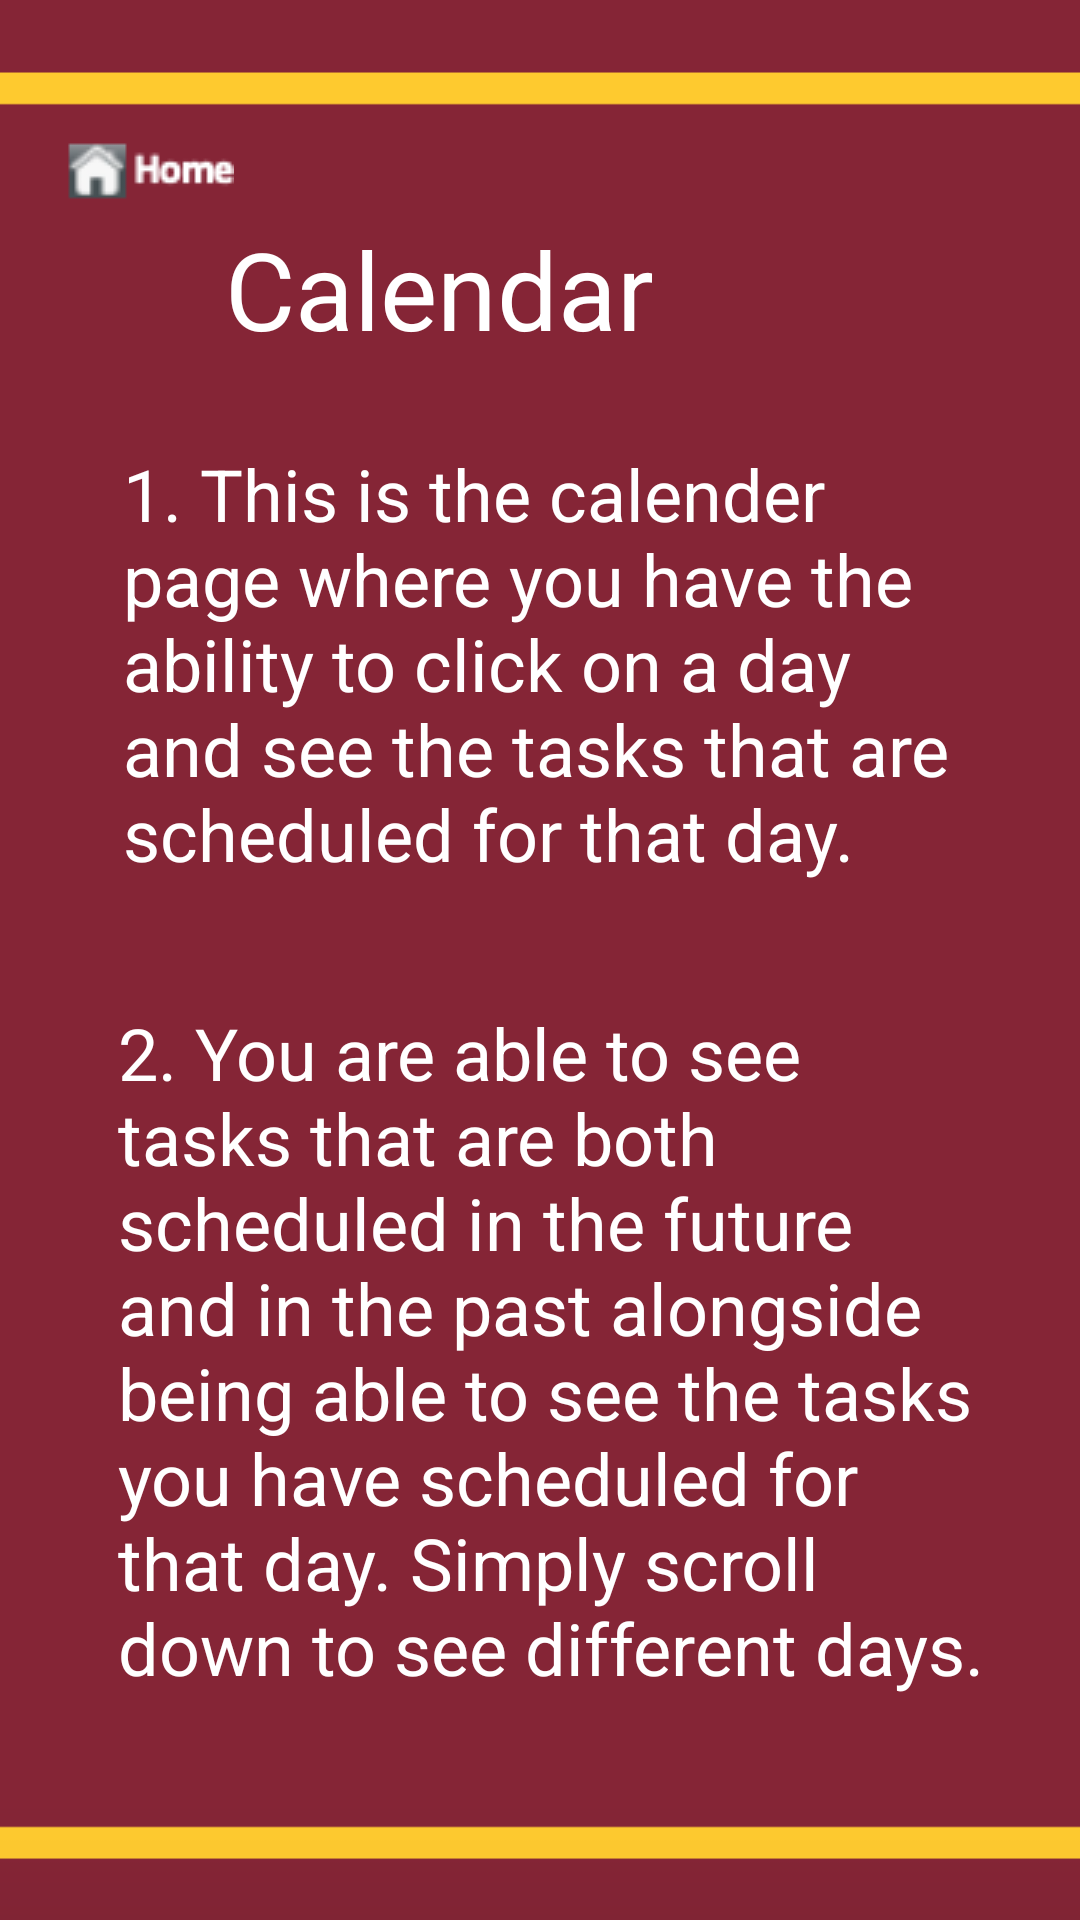

Reconstruct the res/layout file that produces this screen, plus the resources it refers to.
<!-- AndroidManifest.xml: application theme Theme.Schedule4U -->
<!-- res/layout/activity_calendar_about_me.xml -->
<?xml version="1.0" encoding="utf-8"?>
<androidx.constraintlayout.widget.ConstraintLayout
    xmlns:android="http://schemas.android.com/apk/res/android"
    xmlns:app="http://schemas.android.com/apk/res-auto"
    xmlns:tools="http://schemas.android.com/tools"
    android:layout_width="match_parent"
    android:layout_height="match_parent"
    tools:context=".CalendarAboutMe"
    android:background="@drawable/umn_color"><![CDATA[>





    ]]>

    <ImageButton
        android:id="@+id/homebutton1"
        android:layout_width="66dp"
        android:layout_height="32dp"
        android:layout_marginStart="16dp"
        android:layout_marginLeft="16dp"
        android:layout_marginTop="40dp"
        app:layout_constraintStart_toStartOf="parent"
        app:layout_constraintTop_toTopOf="parent"
        app:srcCompat="@drawable/homeimage" />

    <TextView
        android:id="@+id/textView2"
        android:layout_width="285dp"
        android:layout_height="69dp"
        android:text="Calendar"
        android:textColor="#FFFFFF"
        android:textSize="36sp"
        app:layout_constraintBottom_toBottomOf="parent"
        app:layout_constraintEnd_toEndOf="parent"
        app:layout_constraintHorizontal_bias="1.0"
        app:layout_constraintStart_toStartOf="parent"
        app:layout_constraintTop_toTopOf="parent"
        app:layout_constraintVertical_bias="0.126" />

    <TextView
        android:id="@+id/textView4"
        android:layout_width="283dp"
        android:layout_height="182dp"
        android:text="1. This is the calender page where you have the ability to click on a
day and see the tasks that are scheduled for that day. "
        android:textColor="#FFFFFF"
        android:textSize="24sp"
        app:layout_constraintBottom_toBottomOf="parent"
        app:layout_constraintEnd_toEndOf="parent"
        app:layout_constraintHorizontal_bias="0.531"
        app:layout_constraintStart_toStartOf="parent"
        app:layout_constraintTop_toBottomOf="@+id/textView2"
        app:layout_constraintVertical_bias="0.023" />

    <TextView
        android:id="@+id/textView9"
        android:layout_width="290dp"
        android:layout_height="276dp"
        android:text="2. You are able to see tasks that are both scheduled in the future and in the past alongside
being able to see the tasks you have scheduled for that day. Simply scroll down to see different days. "
        android:textColor="#FFFFFF"
        android:textSize="24sp"
        app:layout_constraintBottom_toBottomOf="parent"
        app:layout_constraintEnd_toEndOf="parent"
        app:layout_constraintHorizontal_bias="0.561"
        app:layout_constraintStart_toStartOf="parent"
        app:layout_constraintTop_toBottomOf="@+id/textView4"
        app:layout_constraintVertical_bias="0.125" />
</androidx.constraintlayout.widget.ConstraintLayout>
<!-- resources referenced by this layout -->
<resources>
  <!-- drawable homeimage: png bitmap (drawable, 5826 bytes) -->
  <!-- drawable umn_color: png bitmap (drawable, 18333 bytes) -->
  <style name="Theme.Schedule4U" parent="Theme.MaterialComponents.DayNight.NoActionBar">
          
          <item name="colorPrimary">@color/purple_500</item>
          <item name="colorPrimaryVariant">@color/purple_700</item>
          <item name="colorOnPrimary">@color/white</item>
          
          <item name="colorSecondary">@color/teal_200</item>
          <item name="colorSecondaryVariant">@color/teal_700</item>
          <item name="colorOnSecondary">@color/black</item>
          
          <item name="android:statusBarColor" tools:targetApi="l">?attr/colorPrimaryVariant</item>
          
      </style>
  <!-- not gathered from this repository: default colours our renderer supplied (Android Studio template values) -->
  <color name="purple_500">#FF6200EE</color>
  <color name="purple_700">#FF3700B3</color>
  <color name="teal_200">#FF03DAC5</color>
  <color name="teal_700">#FF018786</color>
  <color name="black">#FF000000</color>
  <color name="white">#FFFFFFFF</color>
</resources>
